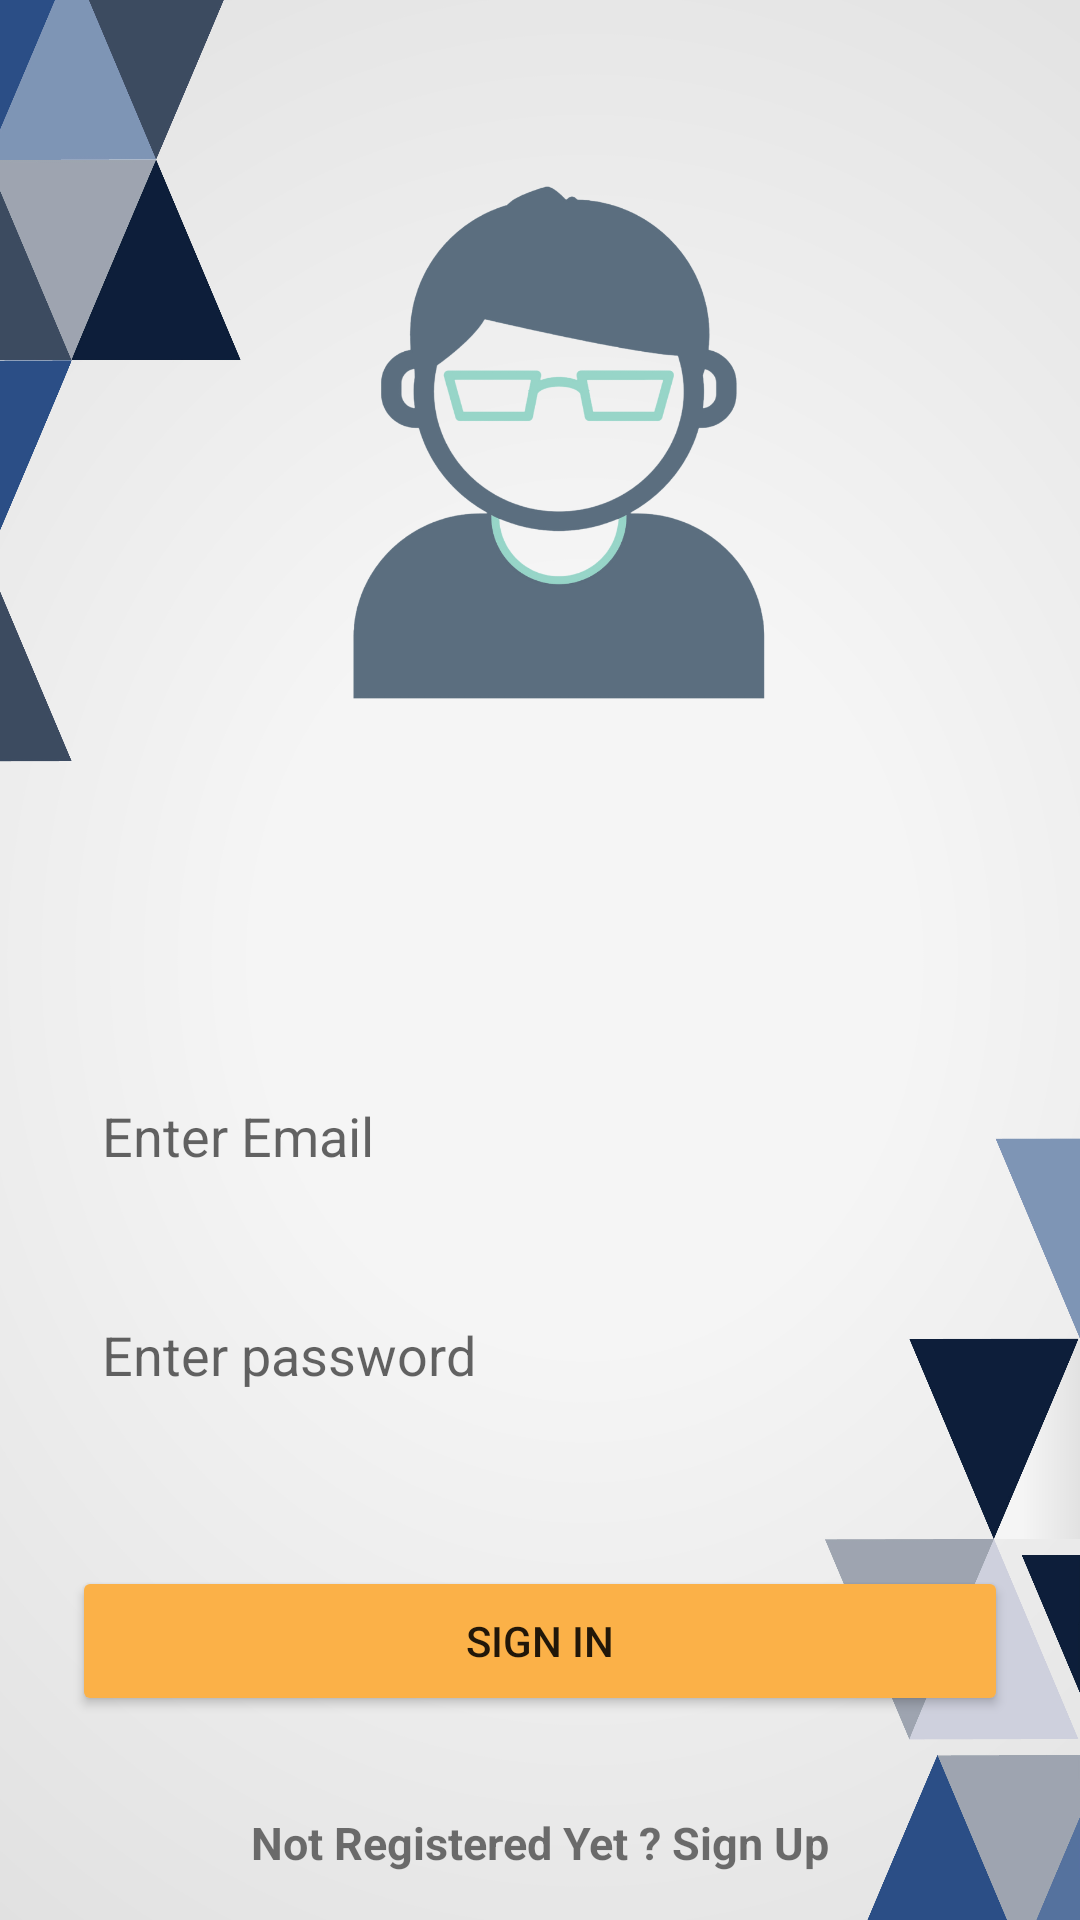

Write the Android layout XML for this screen, with the resource values it uses.
<!-- AndroidManifest.xml: application theme Theme.Finalapp -->
<!-- res/layout/fragment_sign_in.xml -->
<?xml version="1.0" encoding="utf-8"?>
<androidx.constraintlayout.widget.ConstraintLayout xmlns:android="http://schemas.android.com/apk/res/android"
    xmlns:app="http://schemas.android.com/apk/res-auto"
    xmlns:tools="http://schemas.android.com/tools"
    android:layout_width="match_parent"
    android:layout_height="match_parent"
    android:background="@drawable/background"
    tools:context=".views.SignInFragment">


    <EditText
        android:id="@+id/emailEditSignIn"
        android:layout_width="0dp"
        android:layout_height="45dp"
        android:layout_marginStart="24dp"
        android:layout_marginTop="356dp"
        android:layout_marginEnd="24dp"
        android:background="@drawable/edit_bg"
        android:ems="10"
        android:padding="10dp"
        android:hint="Enter Email"
        android:inputType="textEmailAddress"
        app:layout_constraintEnd_toEndOf="parent"
        app:layout_constraintHorizontal_bias="1.0"
        app:layout_constraintStart_toStartOf="parent"
        app:layout_constraintTop_toTopOf="parent" />

    <EditText
        android:id="@+id/passEditSignIn"
        android:layout_width="0dp"
        android:layout_height="45dp"
        android:layout_marginStart="24dp"
        android:layout_marginTop="28dp"
        android:layout_marginEnd="24dp"
        android:background="@drawable/edit_bg"
        android:ems="10"
        android:hint="Enter password"
        android:inputType="textPassword"
        android:padding="10dp"
        app:layout_constraintEnd_toEndOf="parent"
        app:layout_constraintHorizontal_bias="0.0"
        app:layout_constraintStart_toStartOf="parent"
        app:layout_constraintTop_toBottomOf="@+id/emailEditSignIn" />

    <Button
        android:id="@+id/signInBtn"
        android:layout_width="0dp"
        android:layout_height="50dp"
        android:layout_marginStart="24dp"
        android:layout_marginTop="48dp"
        android:layout_marginEnd="24dp"
        android:backgroundTint="@color/yellow"
        android:text="Sign IN"
        app:layout_constraintEnd_toEndOf="parent"
        app:layout_constraintHorizontal_bias="0.5"
        app:layout_constraintStart_toStartOf="parent"
        app:layout_constraintTop_toBottomOf="@+id/passEditSignIn" />

    <TextView
        android:id="@+id/signUpText"
        android:layout_width="wrap_content"
        android:layout_height="wrap_content"
        android:layout_marginTop="32dp"
        android:text="Not Registered Yet ? Sign Up"
        android:textSize="15sp"
        android:textStyle="bold"
        app:layout_constraintEnd_toEndOf="parent"
        app:layout_constraintHorizontal_bias="0.5"
        app:layout_constraintStart_toStartOf="parent"
        app:layout_constraintTop_toBottomOf="@+id/signInBtn" />

    <ImageView
        android:id="@+id/imageView"
        android:layout_width="401dp"
        android:layout_height="287dp"
        android:layout_marginTop="4dp"
        app:layout_constraintEnd_toEndOf="parent"
        app:layout_constraintStart_toStartOf="parent"
        app:layout_constraintTop_toTopOf="parent"
        app:srcCompat="@drawable/profile" />
</androidx.constraintlayout.widget.ConstraintLayout>
<!-- resources referenced by this layout -->
<resources>
  <color name="yellow">#FBB148</color>
  <!-- drawable background: jpg bitmap (drawable, 456039 bytes) -->
  <!-- drawable profile: png bitmap (drawable, 111703 bytes) -->
  <style name="Theme.Finalapp" parent="Theme.MaterialComponents.DayNight.DarkActionBar">
          
          <item name="colorPrimary">@color/purple_500</item>
          <item name="colorPrimaryVariant">@color/purple_700</item>
          <item name="colorOnPrimary">@color/white</item>
          
          <item name="colorSecondary">@color/teal_200</item>
          <item name="colorSecondaryVariant">@color/teal_700</item>
          <item name="colorOnSecondary">@color/black</item>
          
          <item name="android:statusBarColor" tools:targetApi="l">?attr/colorPrimaryVariant</item>
          
      </style>
  <color name="purple_500">#FF6200EE</color>
  <color name="purple_700">#FF3700B3</color>
  <color name="white">#FFFFFFFF</color>
  <color name="teal_200">#FF03DAC5</color>
  <color name="teal_700">#FF018786</color>
  <color name="black">#FF000000</color>
</resources>
